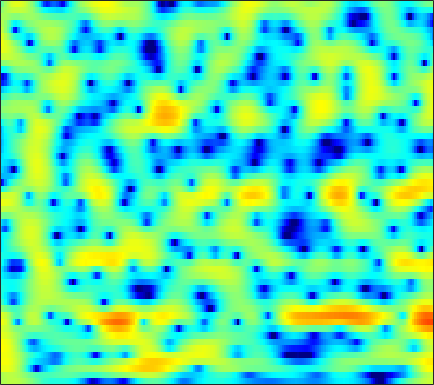

Data behind this chart, as committed beside it:
1.6524, 1.9446, 2.256, 2.4709, 2.569, 2.6298, 2.6023, 2.5248, 2.3498, 2.091, 1.7607, 1.4648, 1.0066, 0.48406, 0.047726, -0.56536, -1.1809, -1.6541, -2.2858, -2.8738, -3.3807, -3.6936, -4.0209, -4.2308
1.754, 2.076, 2.381, 2.55, 2.591, 2.538, 2.37, 2.172, 1.823, 1.389, 0.8805, 0.4617, -0.1226, -0.7138, -1.144, -1.673, -2.122, -2.39, -2.645, -2.782, -2.816, -2.788, -2.685, -2.534
4.662, 4.745, 4.741, 4.594, 4.381, 3.955, 3.351, 2.776, 1.826, 0.6391, -0.8223, -2.14, -4.272, -6.998, -9.616, -14.29, -19.26, -17.73, -13.31, -10.28, -8.213, -7.056, -5.86, -4.896
5.025, 5.124, 5.112, 4.939, 4.706, 4.25, 3.627, 3.054, 2.144, 1.073, -0.1382, -1.132, -2.542, -3.976, -5.003, -6.183, -7.064, -7.537, -7.991, -8.376, -8.844, -9.312, -10.09, -10.95
5.012, 5.068, 4.99, 4.755, 4.48, 3.983, 3.353, 2.795, 1.955, 1.029, 0.04895, -0.7132, -1.725, -2.701, -3.394, -4.25, -5.031, -5.582, -6.284, -7.012, -7.83, -8.532, -9.624, -10.85
5.616, 5.522, 5.26, 4.846, 4.431, 3.726, 2.85, 2.071, 0.8771, -0.5116, -2.09, -3.395, -5.245, -7.059, -8.193, -9.031, -8.985, -8.558, -7.766, -7.003, -6.352, -5.951, -5.511, -5.154
5.58, 5.402, 5.043, 4.552, 4.088, 3.336, 2.423, 1.614, 0.3458, -1.174, -3.007, -4.621, -7.173, -10.17, -12.32, -13.27, -11.45, -9.682, -7.68, -6.124, -4.954, -4.275, -3.546, -2.985
4.479, 4.298, 3.959, 3.514, 3.116, 2.512, 1.838, 1.297, 0.5378, -0.249, -1.032, -1.593, -2.281, -2.848, -3.151, -3.381, -3.405, -3.306, -3.094, -2.846, -2.605, -2.445, -2.277, -2.174
3.932, 3.747, 3.316, 2.683, 2.109, 1.277, 0.4756, -0.01733, -0.4655, -0.623, -0.5867, -0.482, -0.3227, -0.1855, -0.1086, -0.07374, -0.1175, -0.2069, -0.3978, -0.6451, -0.9527, -1.216, -1.562, -1.941
4.992, 4.709, 3.927, 2.628, 1.24, -1.34, -5.228, -9.295, -11.29, -6.264, -2.608, -0.7904, 0.8861, 1.94, 2.404, 2.656, 2.537, 2.21, 1.48, 0.4218, -0.8786, -1.927, -3.174, -3.962
4.063, 3.712, 2.999, 2.011, 1.13, -0.2116, -1.511, -2.191, -2.302, -1.564, -0.3849, 0.516, 1.572, 2.337, 2.667, 2.773, 2.481, 1.974, 0.8279, -0.9822, -3.724, -6.766, -12.53, -13.8
0.8503, 0.2868, -0.5727, -1.452, -2.06, -2.662, -2.929, -2.866, -2.457, -1.764, -0.9429, -0.2971, 0.4993, 1.153, 1.518, 1.811, 1.867, 1.756, 1.407, 0.8729, 0.2306, -0.2339, -0.7041, -0.8962
-2.579, -3.683, -5.547, -8.02, -10.37, -13.75, -14.18, -11.79, -8.43, -5.785, -3.715, -2.455, -1.093, -0.03463, 0.603, 1.274, 1.747, 1.986, 2.169, 2.238, 2.227, 2.177, 2.089, 2.009
-4.04, -4.921, -6.328, -8.012, -9.322, -10.68, -10.7, -9.724, -7.742, -5.743, -3.97, -2.817, -1.496, -0.3866, 0.3171, 1.096, 1.705, 2.062, 2.422, 2.655, 2.77, 2.793, 2.74, 2.606
-4.232, -4.538, -4.963, -5.333, -5.539, -5.612, -5.418, -5.087, -4.447, -3.605, -2.662, -1.939, -0.9963, -0.09393, 0.5272, 1.256, 1.867, 2.245, 2.634, 2.882, 2.988, 2.979, 2.85, 2.573
-4.889, -4.991, -5.174, -5.34, -5.426, -5.432, -5.248, -4.972, -4.432, -3.709, -2.85, -2.138, -1.146, -0.1729, 0.5193, 1.359, 2.083, 2.528, 2.98, 3.265, 3.384, 3.351, 3.151, 2.767
-5.979, -6.384, -7.088, -7.885, -8.398, -8.892, -9.04, -8.839, -8.165, -7.099, -5.705, -4.513, -2.854, -1.259, -0.1781, 1.098, 2.139, 2.76, 3.367, 3.734, 3.867, 3.819, 3.571, 3.143
-6.324, -7.575, -9.911, -13.14, -16.11, -19.43, -19.23, -18.37, -17.92, -16.72, -12.9, -9.54, -5.661, -2.604, -0.7572, 1.2, 2.64, 3.423, 4.121, 4.454, 4.445, 4.236, 3.718, 2.969
-4.483, -5.638, -7.659, -10.28, -12.43, -14.49, -14.76, -14.37, -14.2, -13.43, -10.39, -7.362, -3.661, -0.7328, 1.026, 2.841, 4.116, 4.767, 5.25, 5.313, 4.954, 4.409, 3.266, 1.583
-4.498, -4.61, -4.818, -5.107, -5.263, -5.325, -5.16, -4.861, -4.212, -3.288, -2.11, -1.108, 0.2565, 1.55, 2.41, 3.324, 3.948, 4.219, 4.295, 4.037, 3.445, 2.768, 1.543, -0.05928
-6.502, -5.568, -4.588, -3.786, -3.27, -2.611, -1.947, -1.447, -0.7475, -0.01294, 0.7303, 1.281, 1.955, 2.54, 2.883, 3.179, 3.282, 3.205, 2.899, 2.352, 1.586, 0.8715, -0.2059, -1.368
-6.454, -5.464, -4.306, -3.244, -2.491, -1.539, -0.6235, 0.03839, 0.8646, 1.611, 2.267, 2.68, 3.128, 3.425, 3.529, 3.508, 3.28, 2.955, 2.305, 1.391, 0.2056, -0.8581, -2.493, -4.333
-6.069, -5.863, -5.255, -4.29, -3.373, -2.035, -0.7186, 0.2043, 1.299, 2.219, 2.958, 3.388, 3.793, 4, 4.024, 3.874, 3.487, 3.04, 2.208, 1.07, -0.4345, -1.85, -4.265, -7.546
-10.01, -12.54, -13.77, -10.17, -7.251, -4.149, -1.798, -0.4221, 1.04, 2.159, 2.983, 3.442, 3.846, 4.034, 4.044, 3.869, 3.493, 3.072, 2.325, 1.361, 0.1578, -0.8948, -2.488, -4.215
-6.787, -8.204, -8.712, -7.062, -5.243, -3.002, -1.163, -0.04799, 1.131, 2.015, 2.648, 2.985, 3.266, 3.372, 3.344, 3.164, 2.84, 2.494, 1.905, 1.191, 0.3618, -0.3136, -1.254, -2.171
-0.4488, -0.6702, -0.739, -0.512, -0.2021, 0.3307, 0.8572, 1.221, 1.621, 1.903, 2.08, 2.14, 2.149, 2.083, 1.979, 1.783, 1.485, 1.191, 0.697, 0.07939, -0.6199, -1.19, -1.961, -2.695
2.959, 2.846, 2.727, 2.642, 2.585, 2.49, 2.351, 2.185, 1.877, 1.472, 1.002, 0.6513, 0.2563, 0.006863, -0.07696, -0.1241, -0.2073, -0.3515, -0.7265, -1.364, -2.274, -3.103, -4.312, -5.468
4.734, 4.61, 4.454, 4.268, 4.1, 3.77, 3.294, 2.781, 1.828, 0.4964, -1.276, -2.824, -4.737, -5.244, -4.458, -2.965, -1.767, -1.262, -1.146, -1.669, -2.936, -4.445, -7.522, -12.64
3.389, 3.291, 3.316, 3.418, 3.48, 3.463, 3.203, 2.801, 1.903, 0.4465, -1.845, -4.338, -8.863, -10.08, -6.795, -3.208, -1.003, -0.06728, 0.463, 0.3254, -0.4329, -1.381, -3.034, -4.821
-4.922, -4.605, -3.272, -1.753, -0.7909, 0.1916, 0.8078, 1.074, 1.17, 1.027, 0.6998, 0.4227, 0.2, 0.3071, 0.6343, 1.245, 1.841, 2.156, 2.349, 2.214, 1.808, 1.331, 0.5276, -0.3338
-19.22, -15.46, -10.2, -7.086, -5.458, -3.882, -2.597, -1.783, -0.8284, -0.002094, 0.7427, 1.24, 1.83, 2.366, 2.715, 3.119, 3.379, 3.483, 3.454, 3.21, 2.742, 2.262, 1.429, 0.3963
-8.671, -8.857, -8.803, -8.633, -8.498, -8.084, -7.171, -6.052, -4.216, -2.336, -0.6451, 0.4597, 1.683, 2.646, 3.203, 3.74, 4.052, 4.138, 4.044, 3.734, 3.187, 2.628, 1.693, 0.507
-7.284, -7.781, -8.827, -10.59, -12.81, -18.59, -24.6, -14.99, -8.525, -4.556, -1.767, -0.1607, 1.509, 2.74, 3.429, 4.064, 4.406, 4.475, 4.338, 3.947, 3.305, 2.654, 1.597, 0.3105
-6.656, -6.775, -7.159, -7.705, -8.197, -8.606, -8.127, -6.958, -4.802, -2.581, -0.6037, 0.646, 2.037, 3.099, 3.704, 4.239, 4.496, 4.501, 4.276, 3.763, 2.97, 2.189, 0.8778, -0.7396
-7.104, -6.588, -5.938, -5.343, -4.887, -4.198, -3.35, -2.617, -1.512, -0.3384, 0.7928, 1.586, 2.504, 3.243, 3.658, 4.021, 4.147, 4.087, 3.774, 3.188, 2.317, 1.47, 0.02963, -1.782
-8.739, -7.511, -6.109, -4.929, -4.122, -3.115, -2.154, -1.457, -0.547, 0.3327, 1.177, 1.767, 2.464, 3.035, 3.357, 3.64, 3.721, 3.642, 3.33, 2.784, 1.986, 1.208, -0.0527, -1.563
-9.173, -7.788, -6.238, -4.904, -4.046, -3.041, -2.167, -1.543, -0.754, 0.01893, 0.7901, 1.348, 2.057, 2.677, 3.066, 3.433, 3.613, 3.602, 3.4, 2.963, 2.281, 1.611, 0.5248, -0.7933
-8.352, -7.233, -5.835, -4.696, -4.018, -3.364, -2.901, -2.622, -2.214, -1.612, -0.7731, -0.006218, 1.073, 2.085, 2.741, 3.415, 3.846, 3.998, 3.97, 3.67, 3.112, 2.531, 1.52, 0.2211
-8.853, -6.949, -5.172, -4.112, -3.731, -3.777, -4.488, -5.517, -7.289, -8.078, -6.046, -3.755, -1.015, 1.075, 2.248, 3.389, 4.097, 4.397, 4.504, 4.328, 3.898, 3.41, 2.538, 1.426
-5.722, -4.393, -3.127, -2.412, -2.277, -2.66, -3.803, -5.266, -8.133, -10.1, -7.25, -4.32, -1.232, 0.9304, 2.077, 3.128, 3.7, 3.895, 3.874, 3.625, 3.19, 2.774, 2.132, 1.417
-1.383, -1.007, -0.5285, -0.213, -0.1116, -0.1427, -0.3625, -0.5638, -0.7638, -0.6859, -0.2146, 0.342, 1.15, 1.863, 2.244, 2.51, 2.454, 2.179, 1.556, 0.7, -0.2361, -0.8156, -1.249, -1.288
0.1265, 0.388, 0.713, 0.9802, 1.149, 1.309, 1.421, 1.477, 1.564, 1.669, 1.819, 1.936, 2.07, 2.11, 2.035, 1.709, 1.065, 0.2852, -1.279, -3.709, -7.39, -11.04, -11.9, -7.569
-0.8326, -0.4484, -0.0007277, 0.407, 0.6628, 0.9242, 1.116, 1.206, 1.278, 1.315, 1.317, 1.308, 1.287, 1.228, 1.134, 0.8723, 0.3675, -0.2045, -1.334, -2.953, -4.965, -6.284, -6.431, -4.649
-3.881, -3.32, -2.621, -2.018, -1.652, -1.267, -1.056, -0.9989, -1.084, -1.293, -1.556, -1.701, -1.741, -1.542, -1.274, -0.8352, -0.4594, -0.2734, -0.1492, -0.1384, -0.1492, -0.07571, 0.2066, 0.7002
-8.469, -7.811, -6.847, -5.89, -5.202, -4.473, -4.08, -4.064, -4.476, -5.477, -7.037, -8.402, -9.45, -8.207, -6.414, -4.085, -2.215, -1.139, -0.02574, 0.8125, 1.472, 1.889, 2.388, 2.849
-15.49, -15.67, -13.98, -11.01, -9.034, -7.128, -5.984, -5.648, -5.862, -6.963, -9.196, -11.87, -15.29, -12.03, -8.514, -5.079, -2.694, -1.364, -0.01785, 0.9821, 1.759, 2.234, 2.775, 3.243
-16.93, -18.78, -15.78, -11.21, -8.667, -6.238, -4.706, -4.001, -3.552, -3.505, -3.711, -3.875, -3.82, -3.328, -2.705, -1.755, -0.8355, -0.231, 0.4058, 0.8952, 1.27, 1.527, 1.873, 2.258
-5.794, -5.492, -4.773, -3.717, -2.868, -1.828, -0.994, -0.5153, -0.08477, 0.1562, 0.2757, 0.3328, 0.3872, 0.4643, 0.5284, 0.5871, 0.56, 0.4512, 0.1608, -0.2927, -0.8429, -1.201, -1.395, -1.07
0.2024, 0.4009, 0.6971, 1.036, 1.287, 1.569, 1.78, 1.88, 1.933, 1.891, 1.785, 1.679, 1.492, 1.27, 1.067, 0.7141, 0.1953, -0.377, -1.455, -3.11, -5.663, -8.474, -13.18, -11.38
3.142, 3.147, 3.117, 3.024, 2.92, 2.723, 2.46, 2.201, 1.797, 1.325, 0.8167, 0.4337, -0.02558, -0.4198, -0.6636, -0.9586, -1.306, -1.688, -2.441, -3.618, -5.3, -6.777, -8.301, -7.822
4.649, 4.463, 4.125, 3.68, 3.282, 2.679, 1.969, 1.365, 0.4336, -0.6353, -1.852, -2.814, -3.963, -4.618, -4.611, -4.071, -3.306, -2.773, -2.296, -2.083, -2.059, -2.091, -2.099, -1.969
5.112, 4.716, 4.04, 3.229, 2.543, 1.552, 0.4898, -0.3416, -1.582, -3.104, -5.186, -7.424, -12.23, -20.77, -15.94, -9.099, -5.382, -3.534, -1.832, -0.6944, 0.05598, 0.4194, 0.7345, 0.8807
4.396, 3.738, 2.599, 1.173, -0.04383, -1.746, -3.211, -3.985, -4.547, -4.956, -5.55, -6.225, -7.242, -7.63, -6.974, -5.144, -3.126, -1.821, -0.3848, 0.6743, 1.424, 1.817, 2.142, 2.262
3.242, 2.415, 0.8688, -1.358, -3.662, -8.16, -15.56, -16.73, -10.34, -6.818, -4.869, -3.926, -3.051, -2.322, -1.77, -0.9844, -0.1704, 0.4066, 1.085, 1.633, 2.031, 2.241, 2.39, 2.406
2.421, 1.858, 0.7791, -0.7139, -2.11, -4.195, -5.883, -6.19, -5.166, -3.614, -2.257, -1.456, -0.6332, -0.03007, 0.3206, 0.6904, 0.9654, 1.129, 1.265, 1.345, 1.36, 1.33, 1.249, 1.126
1.658, 1.64, 1.479, 1.17, 0.8749, 0.494, 0.2363, 0.1767, 0.2851, 0.5335, 0.823, 1.006, 1.164, 1.202, 1.14, 0.9505, 0.6457, 0.3585, -0.06424, -0.5145, -0.9396, -1.233, -1.56, -1.832
0.3831, 0.9936, 1.666, 2.171, 2.447, 2.702, 2.856, 2.931, 2.959, 2.912, 2.771, 2.59, 2.223, 1.692, 1.176, 0.3211, -0.7131, -1.613, -2.887, -4.178, -5.306, -5.917, -6.423, -6.683
-1.526, -0.208, 1.249, 2.388, 3.055, 3.705, 4.109, 4.262, 4.289, 4.12, 3.747, 3.334, 2.588, 1.602, 0.6865, -0.8018, -2.656, -4.326, -7.091, -10.57, -14.34, -15.89, -14.99, -13.36
